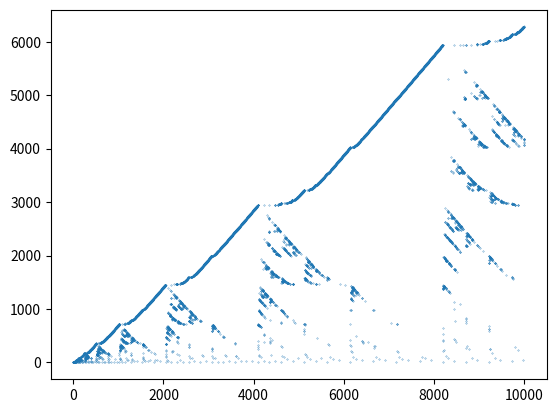

Here is the Python script that generated this plot:
#!/usr/bin/env python3

"""
    remy.py
    Rémy Sigrist
    https://oeis.org/A279125
Lexicographically earliest sequence such that, for any distinct i and j, 
a(i)=a(j) implies (i AND j)=0 (where AND stands for the bitwise AND operator).

"""

from collections import defaultdict
import matplotlib.pyplot as plt


def remy(size=10_000):
    seq = [0]
    index_that_used_n = defaultdict(list)
    index_that_used_n.update({0: [1]})
    attempt = 0
    while len(seq) < size:
        index = len(seq) + 1
        if any(index & num for num in index_that_used_n[attempt]):
            attempt += 1
        else:
            seq.append(attempt)
            index_that_used_n[attempt].append(index)
            attempt = 0
    return seq


fig, ax = plt.subplots(1)

ax.plot(remy(10_000), ".", markersize=0.5)

plt.show()
